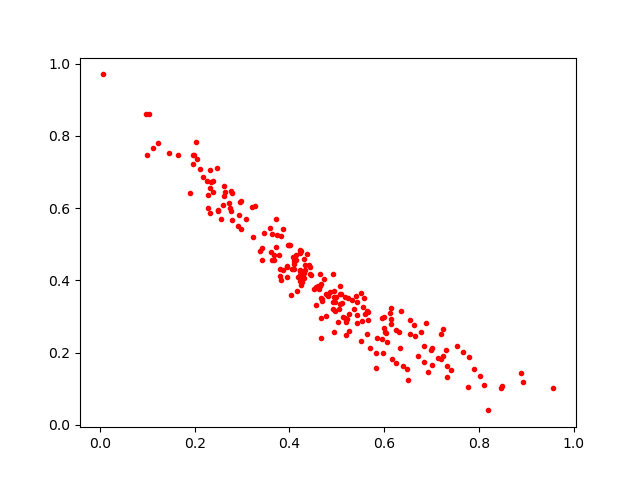

The data file committed next to this chart (first rows):
0.18940516, 0.6431604
0.4618, 0.3752
0.3818, 0.5224
0.4094, 0.4329
0.5943, 0.2381
0.2557, 0.5701
0.4307, 0.4213
0.2622, 0.6338
0.8941, 0.1202
0.3205, 0.6032
0.5605, 0.3062
0.3825, 0.4001
0.5578, 0.3506
0.8018, 0.1352
0.2272, 0.6353
0.8467, 0.1036
0.5032, 0.285
0.2749, 0.6018
0.6033, 0.2543
0.4429, 0.4362
0.7322, 0.1321
0.2479, 0.7101
0.5416, 0.3399
0.2917, 0.5513
0.4944, 0.3707
0.113, 0.7656
0.5196, 0.2837
0.295, 0.6168
0.4208, 0.4093
0.3368, 0.4815
0.6356, 0.3158
0.2925, 0.5821
0.1229, 0.7798
0.3224, 0.5191
0.494, 0.3541
0.543, 0.3055
0.2044, 0.7351
0.601, 0.2575
0.4086, 0.4452
0.5419, 0.2836
0.4963, 0.3398
0.5249, 0.3076
0.6544, 0.2512
0.4215, 0.4841
0.6399, 0.1643
0.5221, 0.2922
0.6174, 0.1813
0.6779, 0.2564
0.5654, 0.2904
0.3623, 0.4576
0.2333, 0.7046
0.6923, 0.1474
0.4933, 0.2584
0.4599, 0.3844
0.6842, 0.1735
0.4212, 0.4766
0.2386, 0.6462
0.4249, 0.4207
0.3869, 0.5416
0.5971, 0.1994
0.422, 0.4162
... 164 more rows
